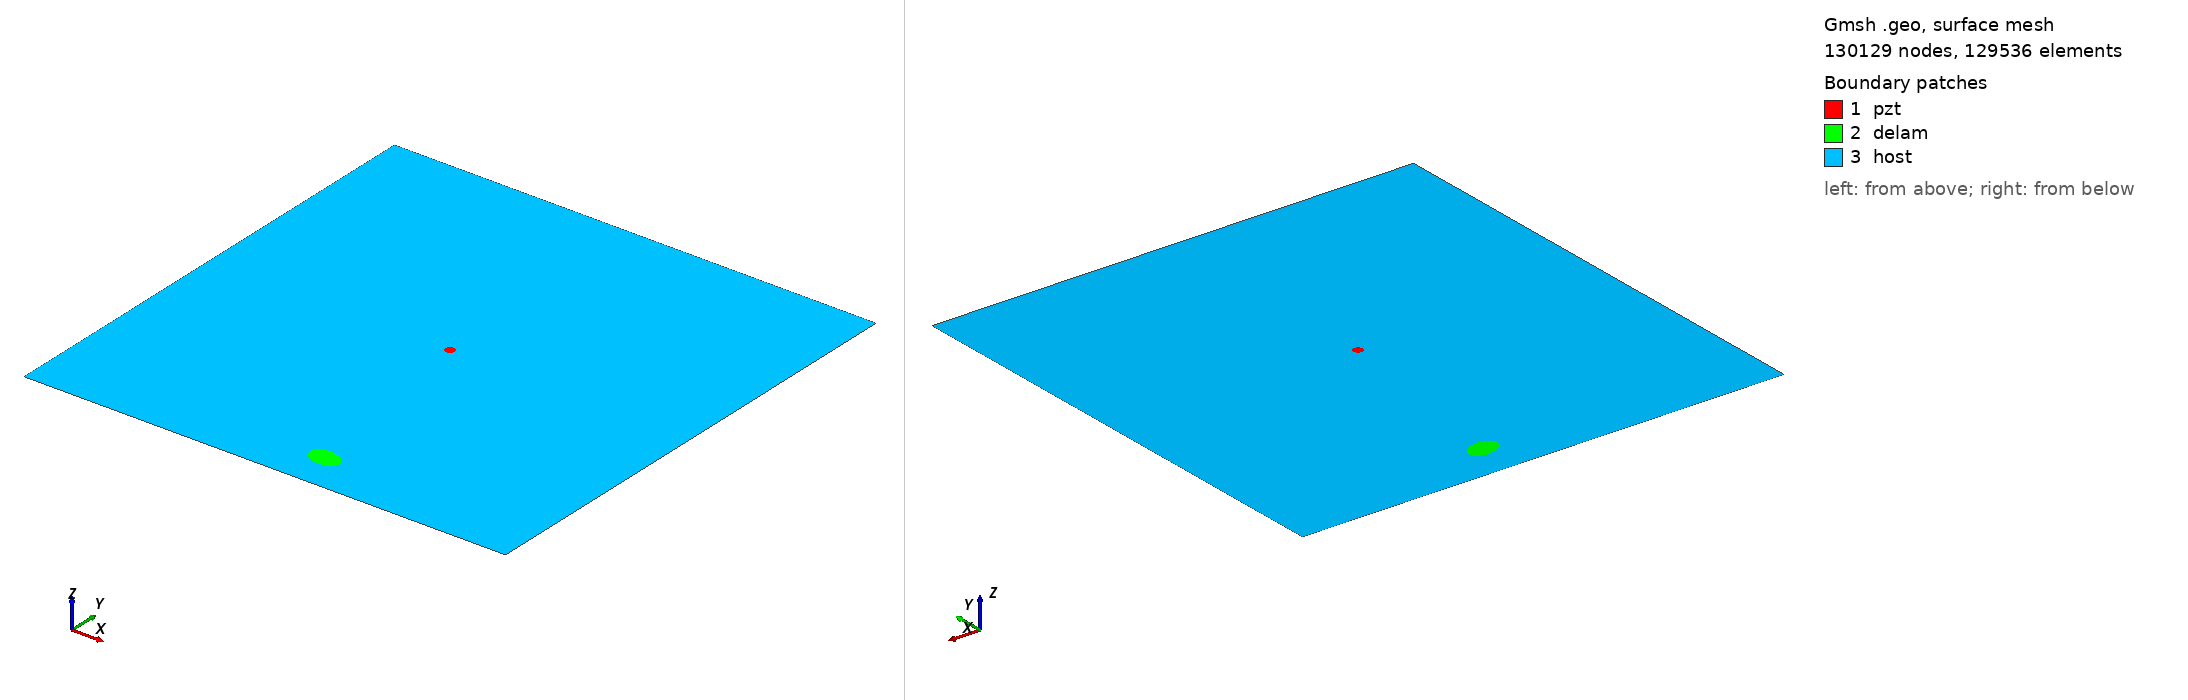

Gmsh geometry script, surface-meshed: 130129 nodes, 129536 surface elements. Boundary patches (legend numbers): 1 pzt, 2 delam, 3 host. Left view from above one corner, right view from below the opposite corner. Legend entries are the model's physical surfaces. The drawing asked Gmsh for element sizes between 1% and 20% of the model's largest extent; the script's own settings can give other sizes.

=== m2_rand_single_delam_122.geo (drawn) ===
SetFactory("OpenCASCADE");
L=0.500000; 
W=0.500000; 
a=0.016502; 
b=0.011037; 
x=0.280524; 
y=0.041069; 
alpha=0.940337 *Pi; 
r=0.005000; 
xpzt=0.250000; 
ypzt=0.250000; 
//+
Point(1) = {0, 0, 0, 1.0};
//+
Point(2) = {L, 0, 0, 1.0};
//+
Point(3) = {L, W, 0, 1.0};
//+
Point(4) = {0, W, 0, 1.0};
//+
Line(1) = {1, 2};
//+
Line(2) = {2, 3};
//+
Line(3) = {3, 4};
//+
Line(4) = {4, 1};
//+
Circle(5) = {xpzt, ypzt, -0, r, 0, 2*Pi};
//+
Ellipse(6) = {x, y, -0, a, b, 0, 2*Pi};
//+
Rotate {{0, 0, 1}, {x, y, 0}, alpha} {
  Curve{6}; 
}
//+
Curve Loop(1) = {4, 1, 2, 3};
//+
Curve Loop(2) = {6};
//+
Curve Loop(3) = {5};
//+
Curve Loop(4) = {6};
//+
Curve Loop(5) = {5};
//+
Plane Surface(1) = {5};
//+
Plane Surface(2) = {4};
//+
Plane Surface(3) = {1, 2, 3};
//+
Point(9) = {xpzt, ypzt, 0, 1.0};
//+
Point{9} In Surface {1};// mesh node at centre of pzt
//+
Physical Surface("pzt") = {1};
//+
Physical Surface("delam") = {2};
//+
Physical Surface("host") = {3};

Mesh.Algorithm = 6; // Frontal
Mesh.CharacteristicLengthFactor = 0.034000;
Mesh.CharacteristicLengthMin = 0.001000;
Mesh.CharacteristicLengthMax = 0.200000;
Mesh.RecombineAll = 1; // Apply recombination algorithm
Mesh.SubdivisionAlgorithm = 1; // 1: all quadrangles
Mesh.Smoothing = 1;
